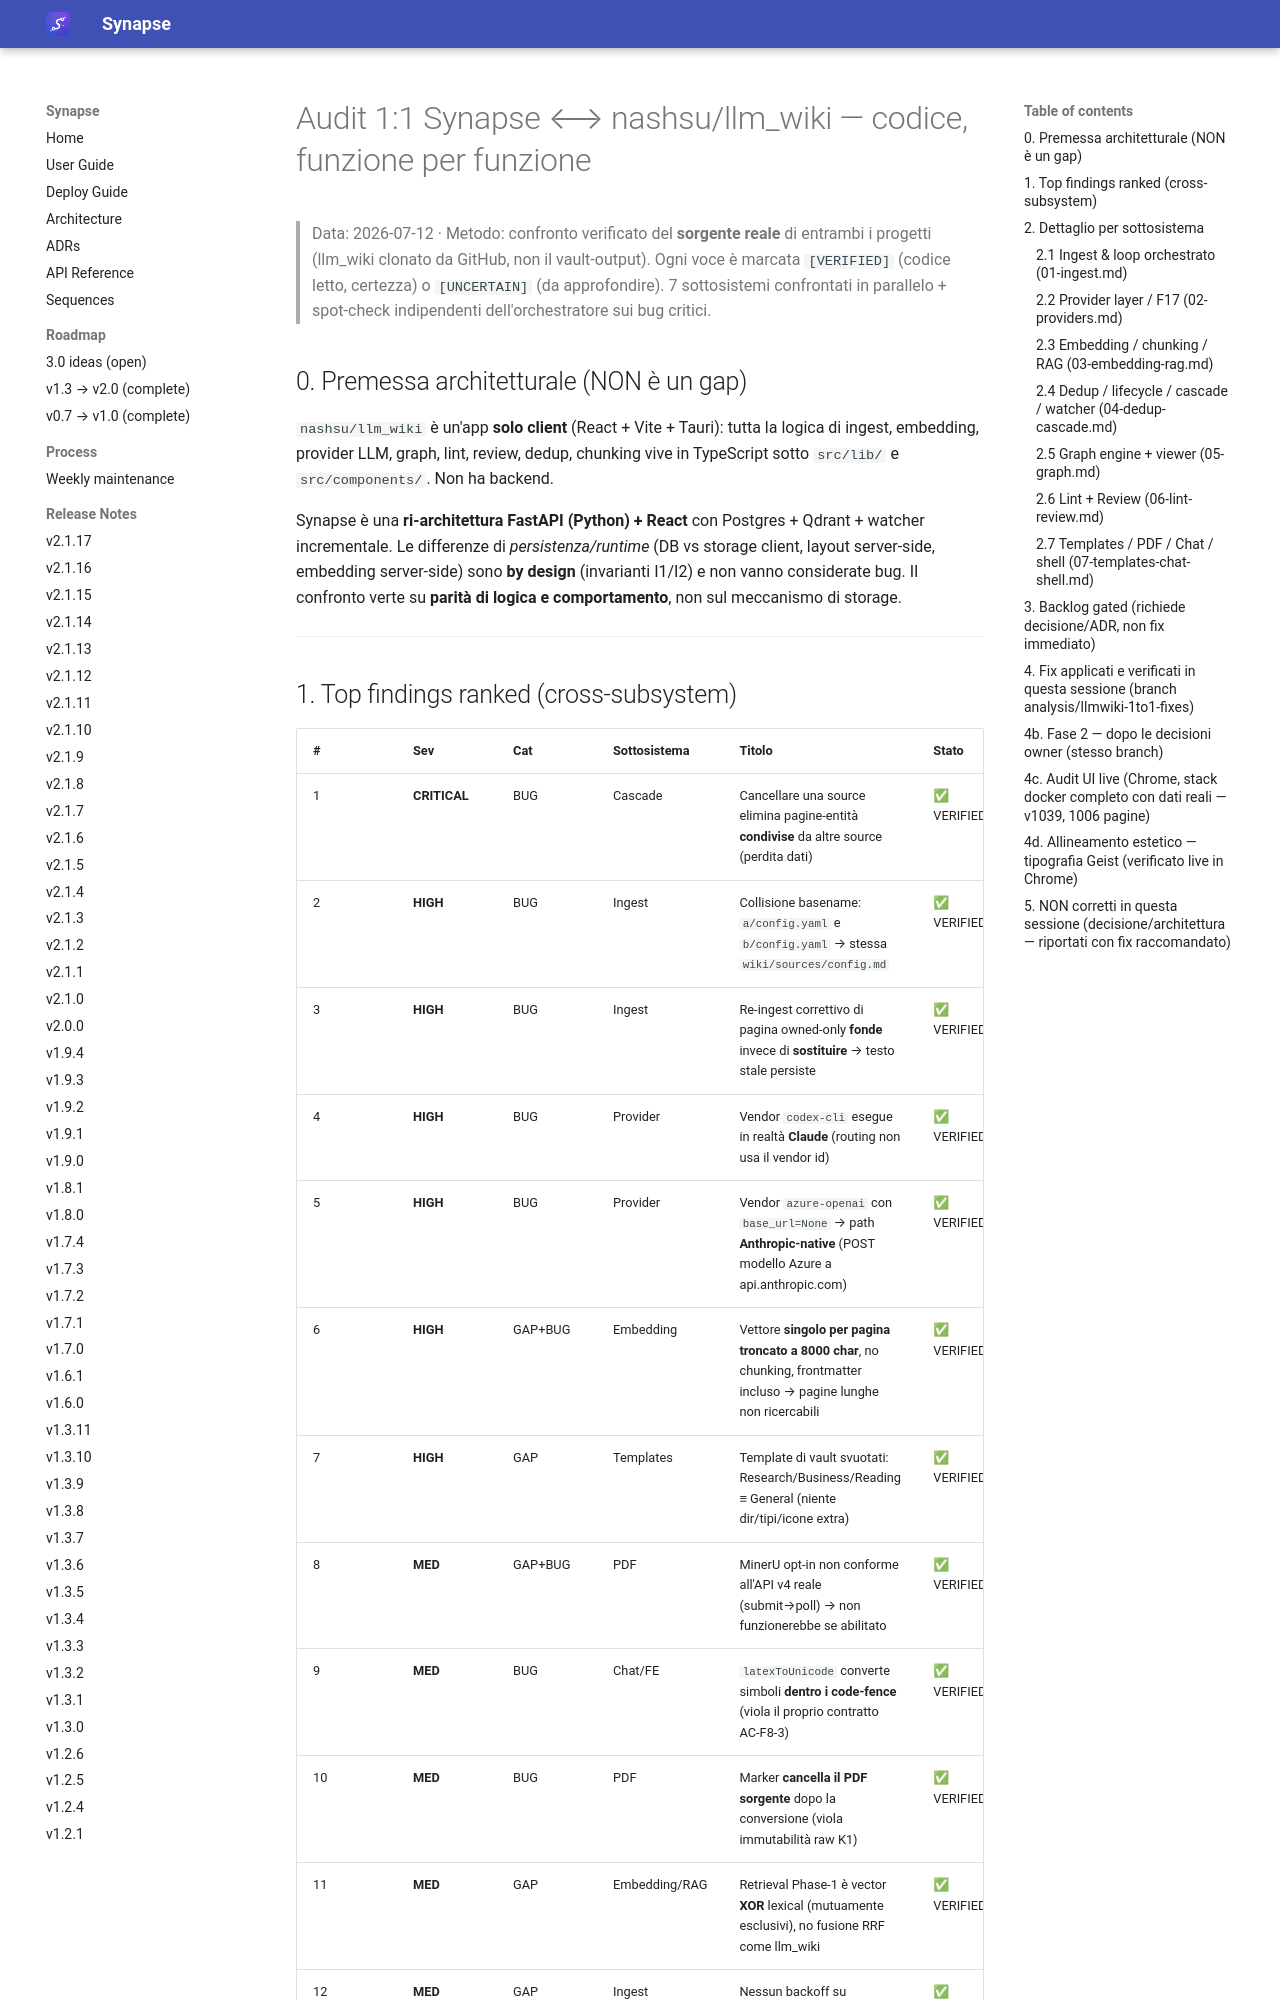

repository: Emanuele-Chiummo/llm-wiki-synapse · page: reference/AUDIT-1TO1-2026-07-12/index.html · generator: mkdocs

# Audit 1:1 Synapse ⟷ nashsu/llm_wiki — codice, funzione per funzione

> Data: 2026-07-12 · Metodo: confronto verificato del **sorgente reale** di entrambi i
> progetti (llm_wiki clonato da GitHub, non il vault-output). Ogni voce è marcata
> `[VERIFIED]` (codice letto, certezza) o `[UNCERTAIN]` (da approfondire). 7 sottosistemi
> confrontati in parallelo + spot-check indipendenti dell'orchestratore sui bug critici.

## 0. Premessa architetturale (NON è un gap)

`nashsu/llm_wiki` è un'app **solo client** (React + Vite + Tauri): tutta la logica di
ingest, embedding, provider LLM, graph, lint, review, dedup, chunking vive in TypeScript
sotto `src/lib/` e `src/components/`. Non ha backend.

Synapse è una **ri-architettura FastAPI (Python) + React** con Postgres + Qdrant + watcher
incrementale. Le differenze di *persistenza/runtime* (DB vs storage client, layout server-side,
embedding server-side) sono **by design** (invarianti I1/I2) e non vanno considerate bug.
Il confronto verte su **parità di logica e comportamento**, non sul meccanismo di storage.

---
